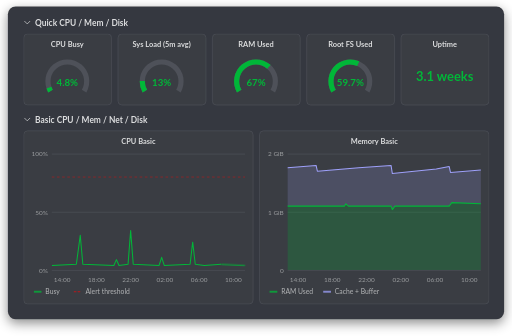
t = 0.00 s
t = 1.26 s: frame unchanged from t = 0.00 s, image omitted
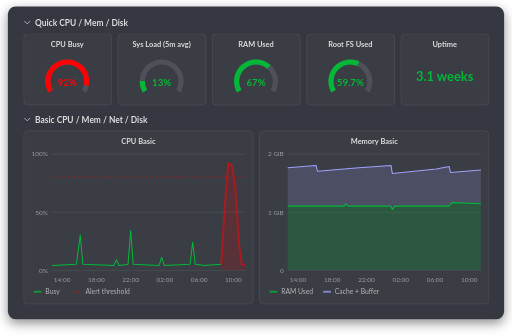
t = 2.97 s
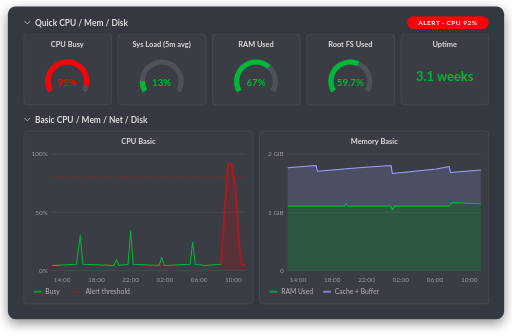
t = 4.61 s
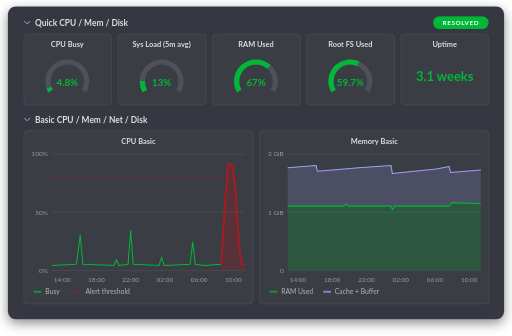
t = 6.26 s
t = 7.61 s: frame unchanged from t = 6.26 s, image omitted

The animated SVG that drew these frames (rendered in a browser with its animation timeline set to each time). Animation: 6 CSS @keyframes rules; one cycle of 9.00 s, repeats indefinitely.

<svg xmlns="http://www.w3.org/2000/svg" viewBox="4 6 792 520" width="1440" height="945" font-family="Lato, 'Helvetica Neue', Helvetica, Arial, sans-serif" font-size="13" fill="#dcddde" role="img" aria-label="Monitoring dashboard of a Kitsu instance: CPU, load, memory and disk gauges, uptime, and the CPU and memory charts of the last 24 hours">
  <!-- 9s loop: a CPU peak shows up on the chart and the gauge, an alert is sent to the team, then the instance is back to normal -->
  <style>
    .calm { animation: calm 9s ease-out infinite }
    .busy { opacity: 0; animation: busy 9s ease-out infinite }
    .spike { opacity: 0; animation: spike 9s ease-out infinite }
    .quiet { animation: quiet 9s ease-out infinite }
    .alert { opacity: 0; animation: alert 9s ease-out infinite }
    .resolved { opacity: 0; animation: resolved 9s ease-out infinite }
    @keyframes calm { 0%, 28% { opacity: 1 } 32%, 56% { opacity: 0 } 60%, 100% { opacity: 1 } }
    @keyframes busy { 0%, 28% { opacity: 0 } 32%, 56% { opacity: 1 } 60%, 100% { opacity: 0 } }
    @keyframes spike { 0%, 28% { opacity: 0 } 32%, 92% { opacity: 1 } 97%, 100% { opacity: 0 } }
    @keyframes quiet { 0%, 28% { opacity: 1 } 32%, 92% { opacity: 0 } 97%, 100% { opacity: 1 } }
    @keyframes alert { 0%, 33% { opacity: 0; transform: translateY(-4px) } 37%, 56% { opacity: 1; transform: translateY(0) } 60%, 100% { opacity: 0; transform: translateY(0) } }
    @keyframes resolved { 0%, 58% { opacity: 0 } 62%, 92% { opacity: 1 } 97%, 100% { opacity: 0 } }
    @media (prefers-reduced-motion: reduce) { .calm, .busy, .spike, .quiet, .alert, .resolved { animation: none } .spike, .resolved { opacity: 1 } .quiet { opacity: 0 } }
  </style>
  <defs>
    <filter id="card-shadow" x="-10%" y="-10%" width="120%" height="125%"><feDropShadow dx="0" dy="6" stdDeviation="9" flood-color="#000000" flood-opacity=".45"/></filter>
    <clipPath id="clip-cpu"><rect x="84" y="244" width="299" height="180"/></clipPath>
  </defs>
  <rect x="16" y="16" width="768" height="484" rx="12" fill="#36393f" filter="url(#card-shadow)"/>
  <!-- Gauges -->
  <path d="M42 39l4 4 4-4" fill="none" stroke="#dcddde" stroke-opacity=".7" stroke-width="1.500" stroke-linecap="round" stroke-linejoin="round"/>
  <text x="58" y="46" font-weight="700">Quick CPU / Mem / Disk</text>
  <g class="alert"><rect x="634" y="31" width="126" height="20" rx="10" fill="#ff0005"/><text x="697" y="44.6" fill="#fff" font-size="10" font-weight="700" letter-spacing=".8" text-anchor="middle">ALERT · CPU 92%</text></g>
  <g class="resolved"><rect x="674" y="31" width="86" height="20" rx="10" fill="#00b738"/><text x="717" y="44.6" fill="#fff" font-size="10" font-weight="700" letter-spacing=".8" text-anchor="middle">RESOLVED</text></g>
  <rect x="40.500" y="58.500" width="136" height="110" rx="6" fill="#3a3d43" stroke="#4e5159"/><text x="108" y="79" font-size="11.500" font-weight="700" text-anchor="middle">CPU Busy</text><path d="M82.02 147.00A30 30 0 1 1 133.98 147.00" fill="none" stroke="#4e5159" stroke-width="8"/><g class="calm"><path d="M82.02 147.00A30 30 0 1 1 133.98 147.00" fill="none" stroke="#00b738" stroke-width="8" stroke-dasharray="6.0 200"/><text x="108.0" y="139" fill="#00b738" font-size="15" font-weight="700" text-anchor="middle">4.8%</text></g><g class="busy"><path d="M82.02 147.00A30 30 0 1 1 133.98 147.00" fill="none" stroke="#ff0005" stroke-width="8" stroke-dasharray="115.6 200"/><text x="108.0" y="139" fill="#ff0005" font-size="15" font-weight="700" text-anchor="middle">92%</text></g>
  <rect x="186.500" y="58.500" width="136" height="110" rx="6" fill="#3a3d43" stroke="#4e5159"/><text x="254" y="79" font-size="11.500" font-weight="700" text-anchor="middle">Sys Load (5m avg)</text><path d="M228.02 147.00A30 30 0 1 1 279.98 147.00" fill="none" stroke="#4e5159" stroke-width="8"/><g><path d="M228.02 147.00A30 30 0 1 1 279.98 147.00" fill="none" stroke="#00b738" stroke-width="8" stroke-dasharray="16.3 200"/><text x="254.0" y="139" fill="#00b738" font-size="15" font-weight="700" text-anchor="middle">13%</text></g>
  <rect x="332.500" y="58.500" width="136" height="110" rx="6" fill="#3a3d43" stroke="#4e5159"/><text x="400" y="79" font-size="11.500" font-weight="700" text-anchor="middle">RAM Used</text><path d="M374.02 147.00A30 30 0 1 1 425.98 147.00" fill="none" stroke="#4e5159" stroke-width="8"/><g><path d="M374.02 147.00A30 30 0 1 1 425.98 147.00" fill="none" stroke="#00b738" stroke-width="8" stroke-dasharray="84.2 200"/><text x="400.0" y="139" fill="#00b738" font-size="15" font-weight="700" text-anchor="middle">67%</text></g>
  <rect x="478.500" y="58.500" width="136" height="110" rx="6" fill="#3a3d43" stroke="#4e5159"/><text x="546" y="79" font-size="11.500" font-weight="700" text-anchor="middle">Root FS Used</text><path d="M520.02 147.00A30 30 0 1 1 571.98 147.00" fill="none" stroke="#4e5159" stroke-width="8"/><g><path d="M520.02 147.00A30 30 0 1 1 571.98 147.00" fill="none" stroke="#00b738" stroke-width="8" stroke-dasharray="75.0 200"/><text x="546.0" y="139" fill="#00b738" font-size="15" font-weight="700" text-anchor="middle">59.7%</text></g>
  <rect x="624.500" y="58.500" width="136" height="110" rx="6" fill="#3a3d43" stroke="#4e5159"/><text x="692" y="79" font-size="11.500" font-weight="700" text-anchor="middle">Uptime</text><text x="692" y="131" fill="#00b738" font-size="20" font-weight="700" text-anchor="middle">3.1 weeks</text>

  <!-- Charts -->
  <path d="M42 189l4 4 4-4" fill="none" stroke="#dcddde" stroke-opacity=".7" stroke-width="1.500" stroke-linecap="round" stroke-linejoin="round"/>
  <text x="58" y="196" font-weight="700">Basic CPU / Mem / Net / Disk</text>
  <rect x="40.500" y="208.500" width="355" height="268" rx="6" fill="#3a3d43" stroke="#4e5159"/>
  <rect x="405.500" y="208.500" width="355" height="268" rx="6" fill="#3a3d43" stroke="#4e5159"/>
  <g font-size="11.500" font-weight="700" text-anchor="middle"><text x="218" y="229">CPU Basic</text><text x="583" y="229">Memory Basic</text></g>
  <g stroke="#4e5159"><path d="M84 244.500H383"/><path d="M84 334.500H383"/><path d="M84 424.500H383"/><path d="M449 244.500H748"/><path d="M449 334.500H748"/><path d="M449 424.500H748"/></g>
  <g font-size="10" fill-opacity=".6" text-anchor="end">
    <text x="78" y="248">100%</text><text x="78" y="338">50%</text><text x="78" y="428">0%</text>
    <text x="443" y="248">2 GiB</text><text x="443" y="338">1 GiB</text><text x="443" y="428">0</text>
  </g>
  <g font-size="10" fill-opacity=".6" text-anchor="middle"><text x="100" y="442">14:00</text><text x="465" y="442">14:00</text><text x="153" y="442">18:00</text><text x="518" y="442">18:00</text><text x="206" y="442">22:00</text><text x="571" y="442">22:00</text><text x="259" y="442">02:00</text><text x="624" y="442">02:00</text><text x="312" y="442">06:00</text><text x="677" y="442">06:00</text><text x="365" y="442">10:00</text><text x="730" y="442">10:00</text></g>

  <path d="M84 280.0H383" stroke="#ff0005" stroke-opacity=".6" stroke-dasharray="4 4"/>
  <g clip-path="url(#clip-cpu)" fill="none" stroke-width="1.600" stroke-linejoin="round">
    <polyline points="84,416.8 122,415.0 128,370.0 132,415.0 180,416.8 184,407.8 188,416.8 202,415.0 206,362.8 210,415.0 250,416.8 254,404.2 258,416.8 298,415.0 302,380.8 306,415.0 320,416.8 346,415.0" stroke="#00b738"/>
    <polyline class="quiet" points="346,415.0 383,416.8" stroke="#00b738"/>
    <g class="spike"><polygon points="346,415.0 352,319.6 357,258.4 363,262.0 368,296.2 374,386.2 378,415.0 383,416.8 383,424 346,424" fill="#ff0005" fill-opacity=".15" stroke="none"/><polyline points="346,415.0 352,319.6 357,258.4 363,262.0 368,296.2 374,386.2 378,415.0 383,416.8" stroke="#ff0005"/></g>
  </g>
  <polygon points="449,424 449,325.0 537,325.0 539,321.4 543,325.0 609,325.0 611,330.4 615,325.0 699,325.0 703,319.6 748,321.4 748,424" fill="#00b738" fill-opacity=".22"/>
  <polygon points="449,265.6 493,262.0 495,271.0 559,265.6 609,262.0 611,274.6 679,267.4 699,263.8 701,272.8 748,269.2 748,321.4 703,319.6 699,325.0 615,325.0 611,330.4 609,325.0 543,325.0 539,321.4 537,325.0 449,325.0" fill="#9ea0fa" fill-opacity=".18"/>
  <g fill="none" stroke-width="1.600" stroke-linejoin="round"><polyline points="449,325.0 537,325.0 539,321.4 543,325.0 609,325.0 611,330.4 615,325.0 699,325.0 703,319.6 748,321.4" stroke="#00b738"/><polyline points="449,265.6 493,262.0 495,271.0 559,265.6 609,262.0 611,274.6 679,267.4 699,263.8 701,272.8 748,269.2" stroke="#9ea0fa"/></g>

  <g font-size="10.500" fill-opacity=".75">
    <rect x="56" y="456" width="12" height="3" fill="#00b738"/><text x="74" y="461.500">Busy</text>
    <path d="M118 457.500h12" stroke="#ff0005" stroke-dasharray="4 2" fill="none"/><text x="136" y="461.500">Alert threshold</text>
    <rect x="421" y="456" width="12" height="3" fill="#00b738"/><text x="439" y="461.500">RAM Used</text>
    <rect x="504" y="456" width="12" height="3" fill="#9ea0fa"/><text x="522" y="461.500">Cache + Buffer</text>
  </g>
</svg>
